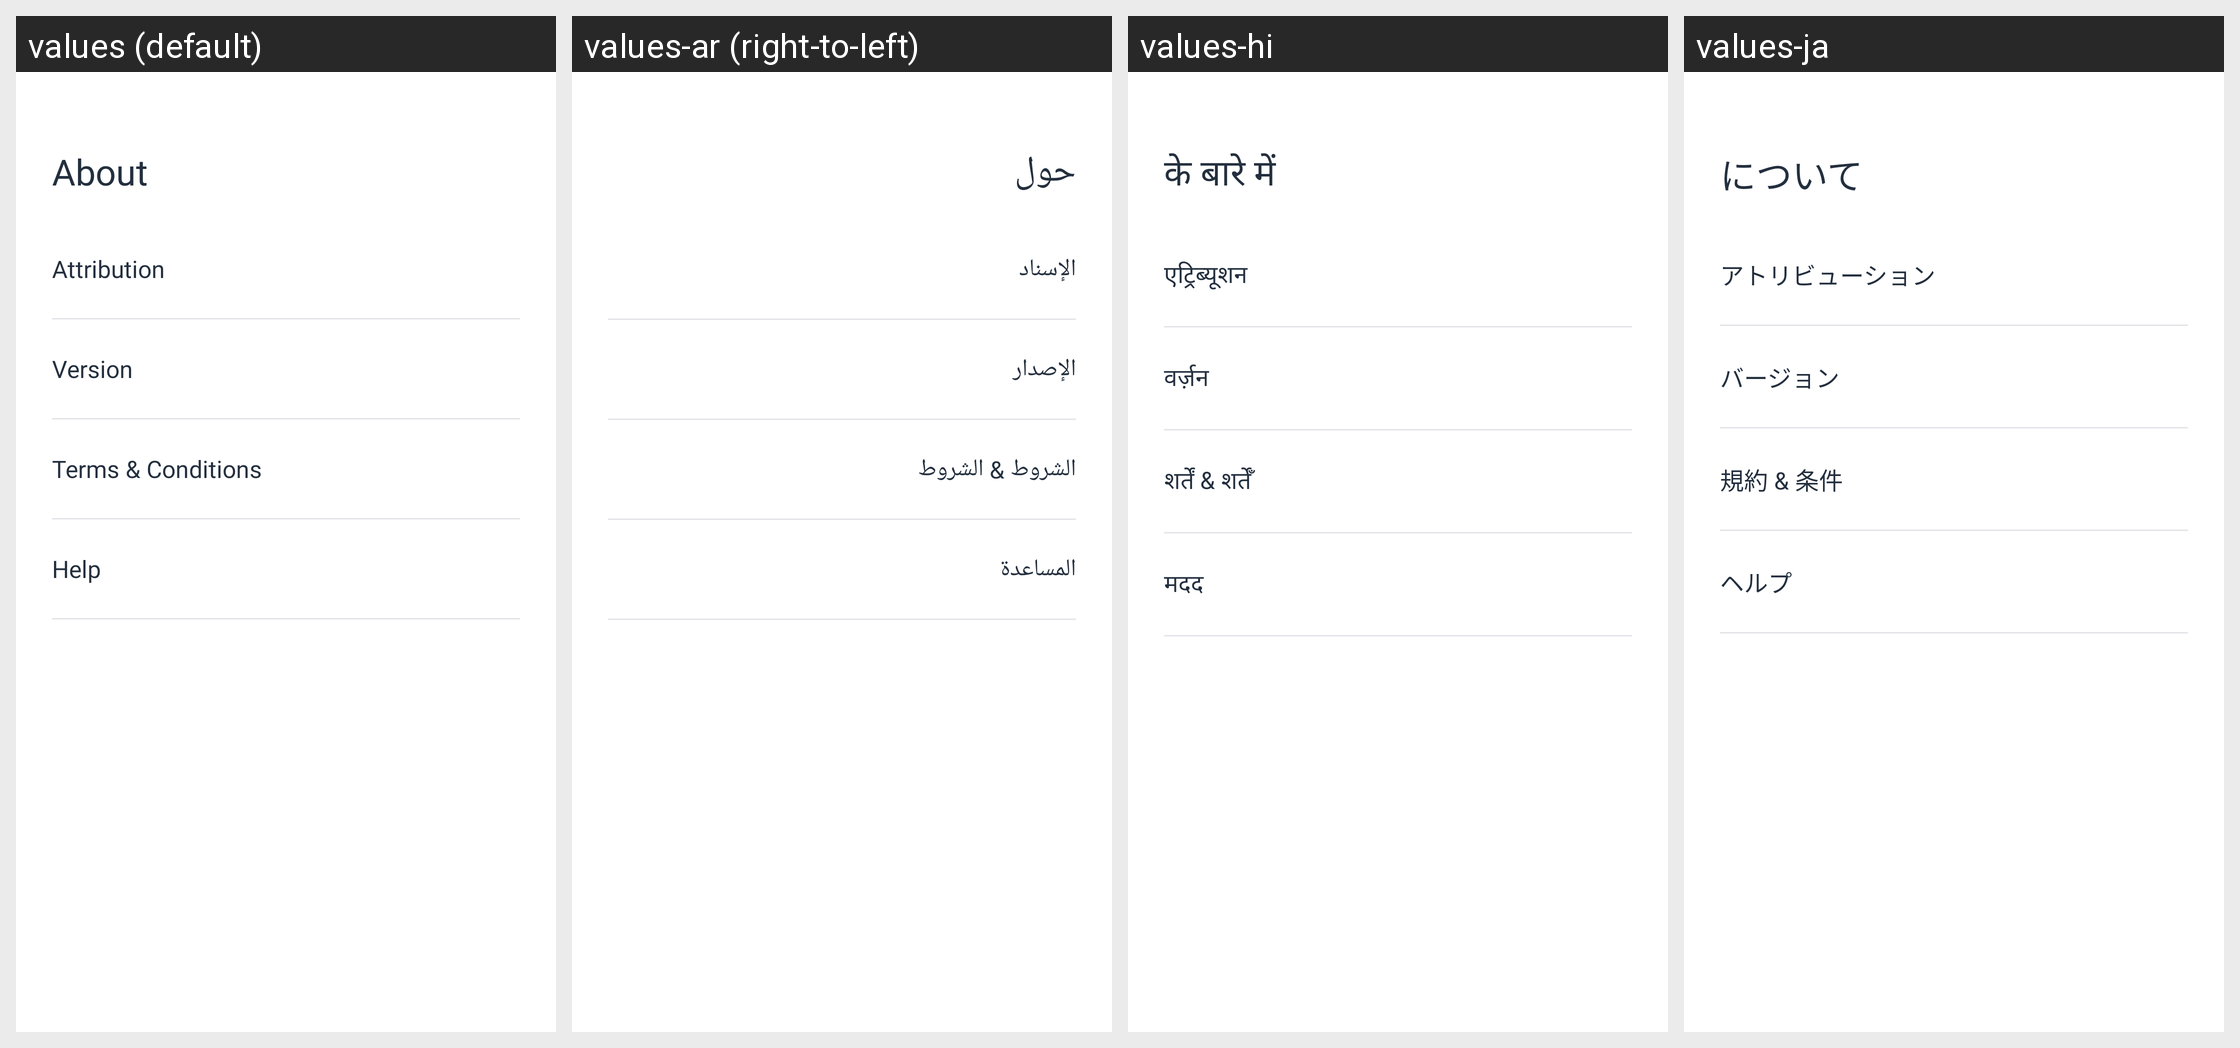

The Android screen above is rendered under several locales of the same app. Produce the string resources it draws, with the default and per-locale values.
Android screen res/layout/fragment_about.xml rendered under 4 locales, left to right: values (default), values-ar (right-to-left), values-hi, values-ja. Device: Nexus 5 (rendered at 1080×1920; each locale shown at half size, 540×960, under a caption strip naming it); theme Theme.AmazonLocation.
Other locales in the repository, not shown: values-de, values-es, values-fr, values-it, values-iw, values-ko, values-pt, values-zh-rCN, values-zh-rTW.
Strings drawn on this screen, with the default value and each locale's value (text and hints the layout hard-codes, and strings that could not be matched under every locale, appear in the picture but are not listed):

menu_more
  values: About
  values-ar: حول
  values-hi: के बारे में
  values-ja: について

label_attribution
  values: Attribution
  values-ar: الإسناد
  values-hi: एट्रिब्यूशन
  values-ja: アトリビューション

terms_condition
  values: Terms & Conditions
  values-ar: الشروط & الشروط
  values-hi: शर्तें & शर्तेँ
  values-ja: 規約 & 条件

help
  values: Help
  values-ar: المساعدة
  values-hi: मदद
  values-ja: ヘルプ

label_version
  values: Version
  values-ar: الإصدار
  values-hi: वर्ज़न
  values-ja: バージョン
